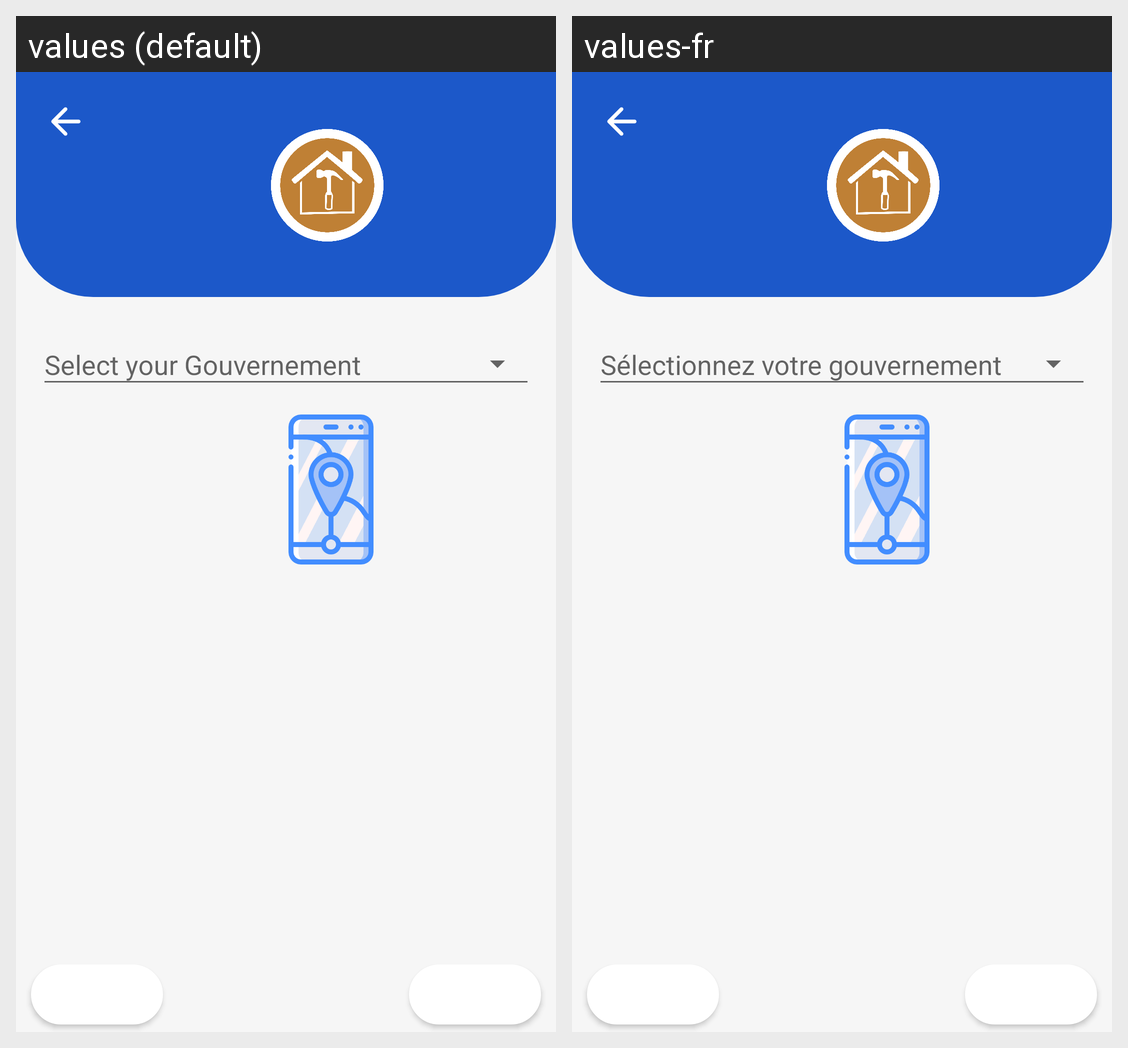

This grid shows one Android layout under two languages. Give, for every string resource on the screen, its name, the default text and each shown locale's text.
Android screen res/layout/activity_selected_location.xml rendered under 2 locales, left to right: values (default), values-fr. Device: Nexus 5 (rendered at 1080×1920; each locale shown at half size, 540×960, under a caption strip naming it); theme Theme.Depanin.
Strings drawn on this screen, with the default value and each locale's value (text and hints the layout hard-codes, and strings that could not be matched under every locale, appear in the picture but are not listed):

cancel
  values: Cancel
  values-fr: Annuler

next
  values: Next
  values-fr: Suivant
